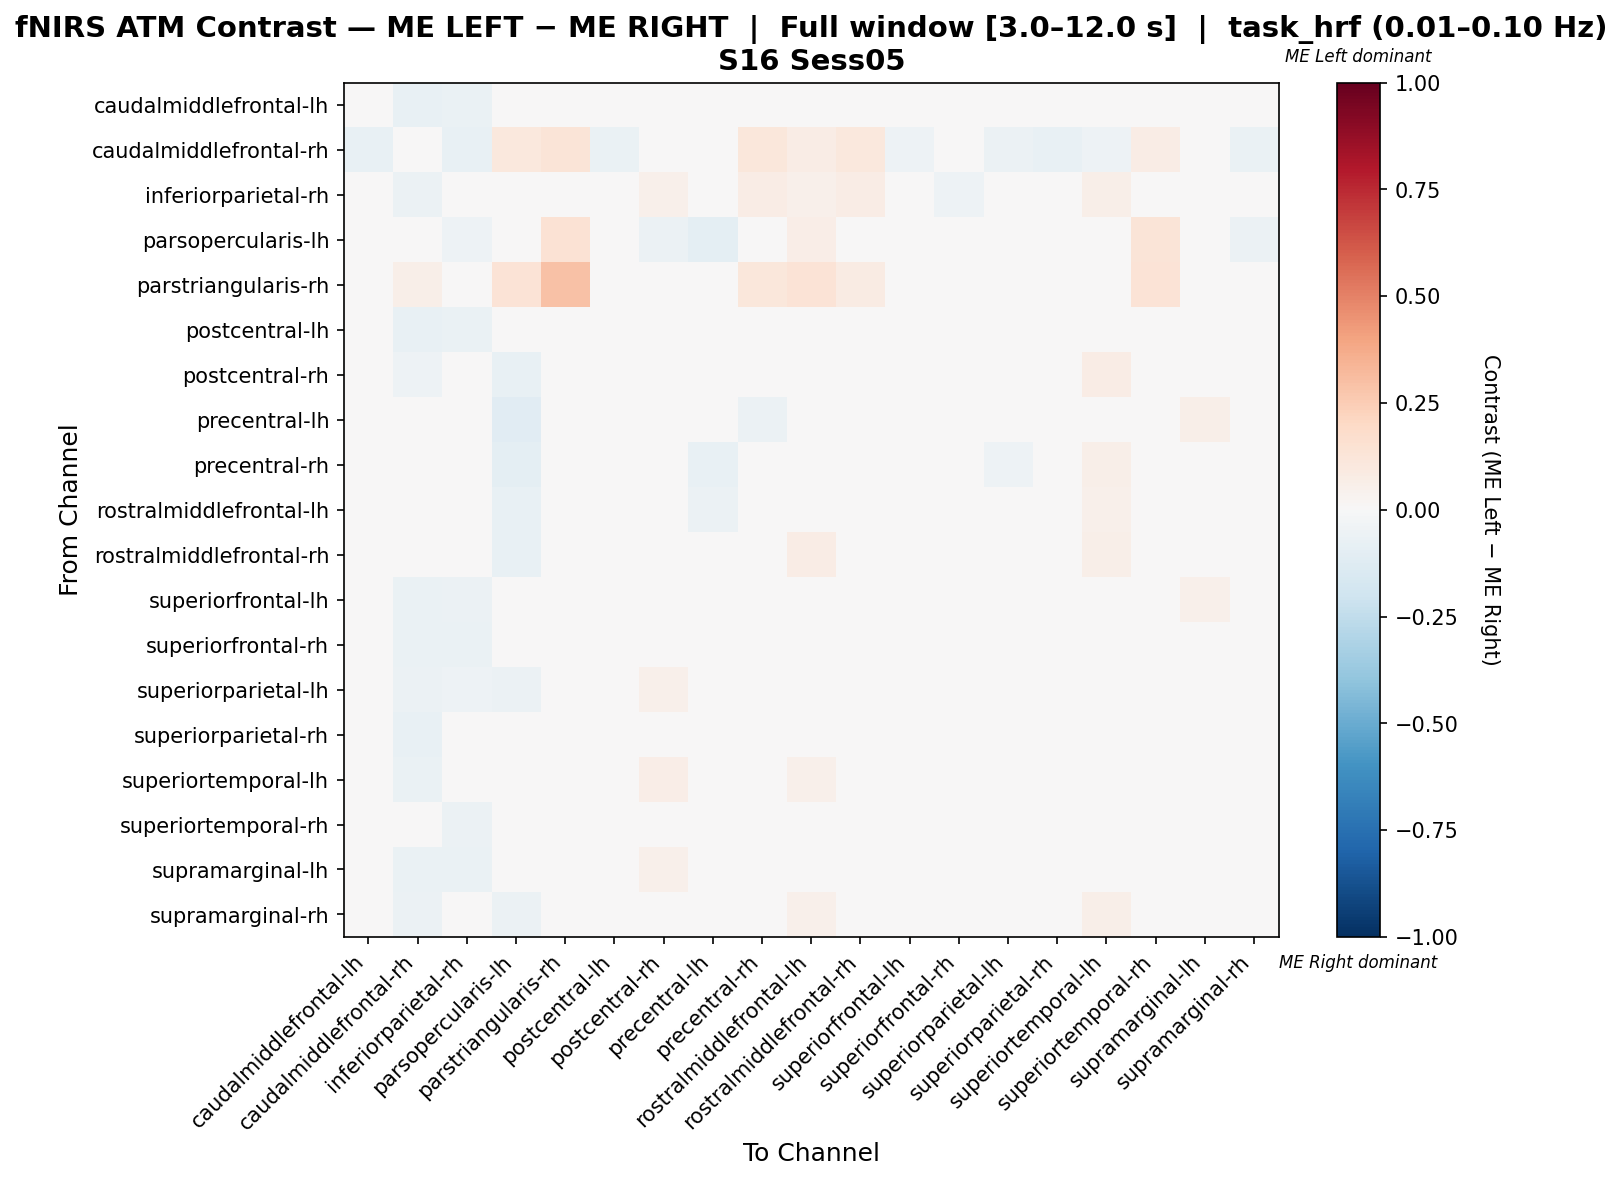

Data behind this chart, as committed beside it:
, caudalmiddlefrontal-lh, caudalmiddlefrontal-rh, inferiorparietal-rh, parsopercularis-lh, parstriangularis-rh, postcentral-lh, postcentral-rh, precentral-lh, precentral-rh, rostralmiddlefrontal-lh, rostralmiddlefrontal-rh, superiorfrontal-lh, superiorfrontal-rh, superiorparietal-lh, superiorparietal-rh, superiortemporal-lh, superiortemporal-rh, supramarginal-lh, supramarginal-rh
caudalmiddlefrontal-lh, 0.004472, -0.07333, -0.06358, -0.03, 0.0, 0.01626, 0.03626, 0.03472, -0.01833, 0.0174, -0.02333, 0.01728, 0.0004878, 0.02793, 0.001504, 0.0337, 0.002642, 0.04358, -0.02764
caudalmiddlefrontal-rh, -0.07757, 0.03732, -0.0742, 0.1017, 0.1321, -0.06745, -0.04722, -0.04384, 0.1135, 0.07811, 0.1085, -0.05396, 0.01508, -0.05565, -0.07251, -0.05228, 0.07305, -0.04722, -0.06745
inferiorparietal-rh, -0.04746, -0.05972, 0.03739, -0.04861, 0.0, -0.04468, 0.05088, -0.02246, 0.07715, 0.05441, 0.07299, -0.02663, -0.05301, -0.03774, 0.02763, 0.05922, -0.04051, -0.03357, 0.03473
parsopercularis-lh, -0.02643, 0.03444, -0.0514, 0.02696, 0.1478, -0.02643, -0.05874, -0.09838, 0.03058, 0.06536, 0.02088, -0.02643, 0.01705, -0.04699, -0.02643, -0.02937, 0.1283, -0.01909, -0.06167
parstriangularis-rh, 0.0, 0.05691, 0.0, 0.1382, 0.2927, 0.0, 0.0, 0.0, 0.1138, 0.1382, 0.0813, 0.0, 0.04065, 0.0, 0.0, 0.0, 0.1382, 0.0, 0.0
postcentral-lh, 0.01366, -0.07233, -0.06431, -0.03255, 0.0, 0.01121, 0.04195, 0.03522, -0.01989, 0.02605, -0.02532, 0.03096, 0.00694, 0.02025, 0.001377, 0.02813, -0.003674, 0.03175, -0.0294
postcentral-rh, 0.004827, -0.05082, -0.03397, -0.0726, 0.0, 0.008682, 0.0076, 0.003687, -0.0122, 0.02846, -0.01764, -0.001532, 0.001648, 0.02139, 0.03367, 0.07112, -0.003812, 0.03205, -0.02057
precentral-lh, 0.03854, -0.04414, -0.03381, -0.1104, 0.0, 0.04024, 0.04194, -0.04384, -0.05772, -0.0397, -0.02377, 0.03338, 0.03854, 0.02666, 0.03419, 0.04873, -0.008406, 0.06062, -0.001101
precentral-rh, -0.02306, -0.00283, 0.03379, -0.09921, 0.04335, -0.02306, 0.01752, -0.07338, 0.006938, 0.03861, 0.04858, -0.02306, -0.00861, -0.05451, 0.04052, 0.06075, 0.02029, -0.01887, 0.01622
rostralmiddlefrontal-lh, -0.007619, -0.03463, -0.01357, -0.07115, 0.02432, 0.004285, 0.02797, -0.05673, 0.0003896, -0.004541, 0.02592, -0.007619, -0.0004662, -0.007619, 0.03129, 0.05035, 0.009261, 0.02214, 0.008003
rostralmiddlefrontal-rh, -0.03431, -0.0155, 0.02433, -0.0765, 0.03135, -0.03431, 0.005809, -0.03431, 0.04548, 0.07461, 0.03773, -0.03431, -0.01864, -0.03431, 0.03465, 0.05905, -0.002966, -0.03186, 0.004041
superiorfrontal-lh, 0.001443, -0.06772, -0.05544, -0.04063, 0.0, 0.02627, 0.0195, 0.02151, -0.02483, 0.0004469, -0.0316, 0.001194, 0.005708, 0.04207, 0.01449, 0.04659, 0.008481, 0.05336, -0.02085
superiorfrontal-rh, -0.00237, -0.06581, -0.06506, -0.01685, 0.01163, 0.01029, 0.03244, 0.03095, -0.005777, 0.02453, -0.01052, 0.01439, 0.001442, 0.0182, -0.005343, 0.02295, 0.009641, 0.02611, -0.03083
superiorparietal-lh, 0.0271, -0.05882, -0.05284, -0.05704, 0.0, 0.02114, 0.05145, 0.01755, -0.04635, 0.01039, -0.02496, 0.04667, 0.01637, -0.003208, 0.0122, 0.0271, 0.004407, 0.02948, -0.02064
superiorparietal-rh, -0.01682, -0.07325, -0.03263, -0.03066, 0.0, -0.01341, 0.04924, 0.01038, 0.02006, 0.04225, 0.01495, 0.0105, -0.02028, -0.003128, 0.01852, 0.04072, -0.01724, 0.00539, -0.004591
superiortemporal-lh, -0.005812, -0.06314, -0.02555, -0.04073, 0.0, -0.01307, 0.06773, 0.01022, 0.02581, 0.05162, 0.01767, 0.01678, -0.01874, -0.01714, 0.01356, 0.02293, -0.03147, -0.01192, 0.001262
superiortemporal-rh, -0.004136, -0.04571, -0.05598, -0.00772, 0.03926, -0.004136, 0.02095, -0.0125, 0.01625, 0.03911, -0.0003167, 0.01529, 0.004067, 0.002553, -0.007083, -0.0007917, 0.01657, 0.01091, -0.02659
supramarginal-lh, 0.02319, -0.06512, -0.06952, -0.03023, 0.0, 0.01376, 0.0533, 0.04614, -0.01628, 0.03898, -0.02791, 0.04614, 0.00434, 0.006788, 0.001893, 0.009175, -0.00545, 0.002381, -0.03158
supramarginal-rh, -0.02197, -0.05833, -0.009722, -0.05833, 0.0, -0.02058, 0.03977, 0.0002525, 0.02184, 0.05139, 0.01768, -0.001136, -0.02475, -0.01225, 0.02942, 0.05644, -0.01641, -0.005303, 0.01199
